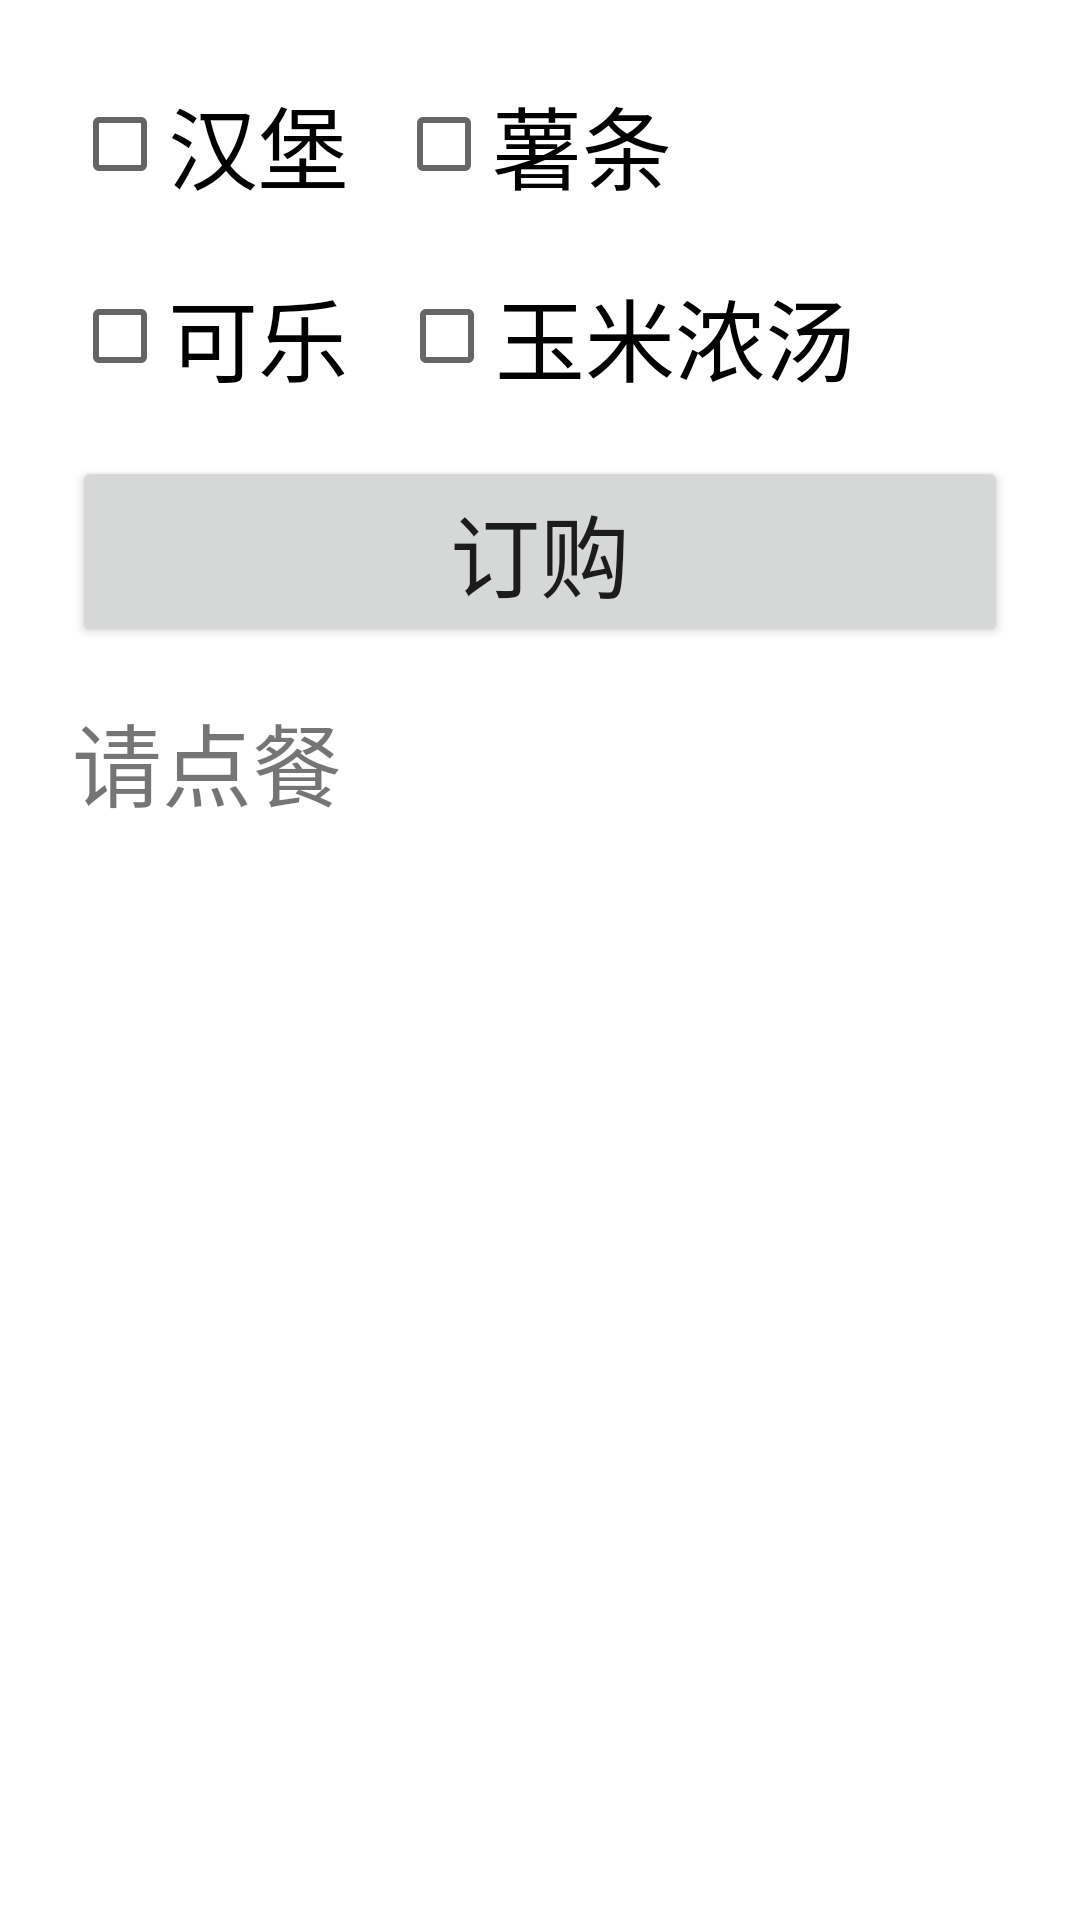

Android layout source for this screen:
<!-- AndroidManifest.xml: application theme Theme.Calculate -->
<!-- res/layout/activity_lab5.xml -->
<?xml version="1.0" encoding="utf-8"?>
<androidx.constraintlayout.widget.ConstraintLayout xmlns:android="http://schemas.android.com/apk/res/android"
    xmlns:app="http://schemas.android.com/apk/res-auto"
    xmlns:tools="http://schemas.android.com/tools"
    android:layout_width="match_parent"
    android:layout_height="match_parent"
    tools:context=".lab5">
    <CheckBox
        android:id="@+id/chk1"
        android:layout_width="wrap_content"
        android:layout_height="wrap_content"
        android:text="汉堡"
        android:textSize="30sp"
        android:checked="false"
        tools:layout_constraintRight_creator="1"
        app:layout_constraintRight_toRightOf="@+id/chk3"
        app:layout_constraintBaseline_toBaselineOf="@+id/chk2"
        tools:layout_constraintBaseline_creator="1"
        tools:layout_constraintLeft_creator="1"
        app:layout_constraintLeft_toLeftOf="@+id/chk3" />

    <CheckBox
        android:id="@+id/chk2"
        android:layout_width="wrap_content"
        android:layout_height="wrap_content"
        android:text="薯条"
        android:textSize="30sp"
        android:checked="false"
        tools:layout_constraintTop_creator="1"
        android:layout_marginStart="16dp"
        android:layout_marginTop="24dp"
        tools:layout_constraintLeft_creator="1"
        app:layout_constraintTop_toTopOf="parent"
        app:layout_constraintLeft_toRightOf="@+id/chk1"
        android:layout_marginLeft="16dp" />

    <CheckBox
        android:id="@+id/chk3"
        android:layout_width="wrap_content"
        android:layout_height="wrap_content"
        android:text="可乐"
        android:textSize="30sp"
        android:checked="false"
        tools:layout_constraintTop_creator="1"
        android:layout_marginStart="24dp"
        android:layout_marginTop="16dp"
        app:layout_constraintTop_toBottomOf="@+id/chk1"
        tools:layout_constraintLeft_creator="1"
        app:layout_constraintLeft_toLeftOf="parent"
        android:layout_marginLeft="24dp" />

    <CheckBox
        android:id="@+id/chk4"
        android:layout_width="wrap_content"
        android:layout_height="wrap_content"
        android:text="玉米浓汤"
        android:textSize="30sp"
        android:checked="false"
        android:layout_marginStart="1dp"
        app:layout_constraintBaseline_toBaselineOf="@+id/chk3"
        tools:layout_constraintBaseline_creator="1"
        tools:layout_constraintLeft_creator="1"
        app:layout_constraintLeft_toLeftOf="@+id/chk2"
        android:layout_marginLeft="1dp" />

    <Button
        android:layout_width="0dp"
        android:layout_height="wrap_content"
        android:id="@+id/button"
        android:text="订购"
        android:onClick="takeOrder"
        android:textSize="30sp"
        tools:layout_constraintTop_creator="1"
        android:layout_marginStart="24dp"
        android:layout_marginTop="16dp"
        app:layout_constraintTop_toBottomOf="@+id/chk3"
        tools:layout_constraintLeft_creator="1"
        app:layout_constraintLeft_toLeftOf="parent"
        android:layout_marginLeft="24dp"
        android:layout_marginEnd="24dp"
        app:layout_constraintRight_toRightOf="parent"
        android:layout_marginRight="24dp" />

    <TextView
        android:layout_width="0dp"
        android:layout_height="wrap_content"
        android:text="请点餐"
        android:id="@+id/showOrder"
        android:textSize="30sp"
        tools:layout_constraintTop_creator="1"
        android:layout_marginStart="24dp"
        android:layout_marginTop="16dp"
        app:layout_constraintTop_toBottomOf="@+id/button"
        tools:layout_constraintLeft_creator="1"
        app:layout_constraintLeft_toLeftOf="parent"
        android:layout_marginLeft="24dp"
        app:layout_constraintRight_toRightOf="@+id/button" />

</androidx.constraintlayout.widget.ConstraintLayout>
<!-- resources referenced by this layout -->
<resources>
  <style name="Theme.Calculate" parent="Theme.MaterialComponents.DayNight.DarkActionBar">
          
          <item name="colorPrimary">@color/purple_500</item>
          <item name="colorPrimaryVariant">@color/purple_700</item>
          <item name="colorOnPrimary">@color/white</item>
          
          <item name="colorSecondary">@color/teal_200</item>
          <item name="colorSecondaryVariant">@color/teal_700</item>
          <item name="colorOnSecondary">@color/black</item>
          
          <item name="android:statusBarColor" tools:targetApi="l">?attr/colorPrimaryVariant</item>
          
      </style>
  <color name="purple_500">#FF6200EE</color>
  <color name="purple_700">#FF3700B3</color>
  <color name="white">#FFFFFFFF</color>
  <color name="teal_200">#FF03DAC5</color>
  <color name="teal_700">#FF018786</color>
  <color name="black">#FF000000</color>
</resources>
